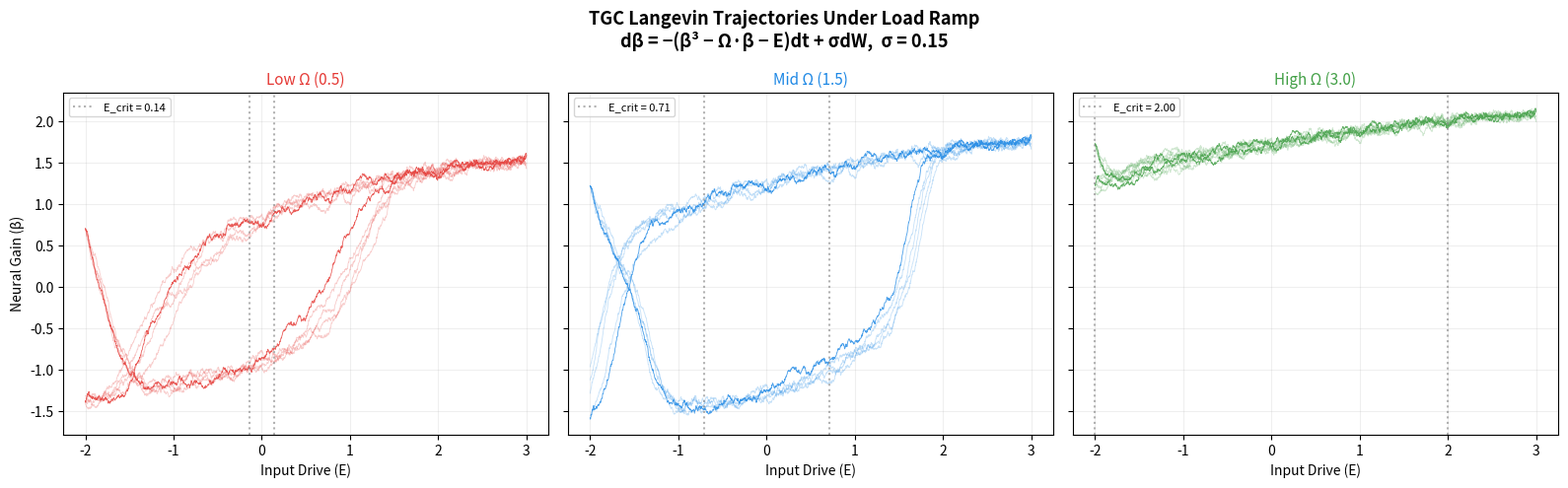
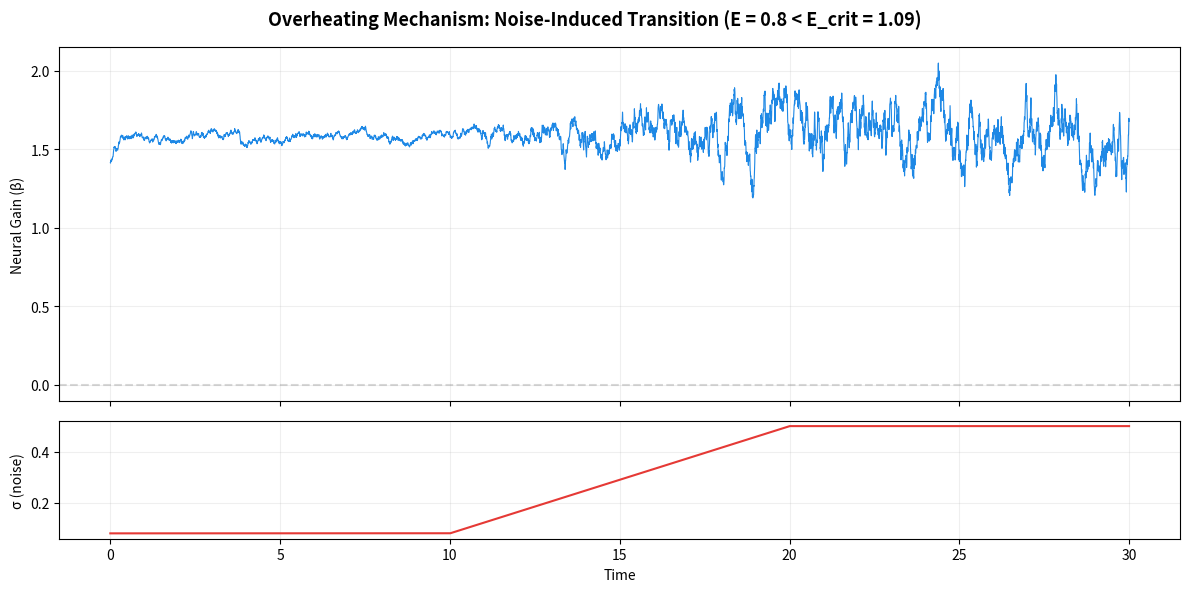
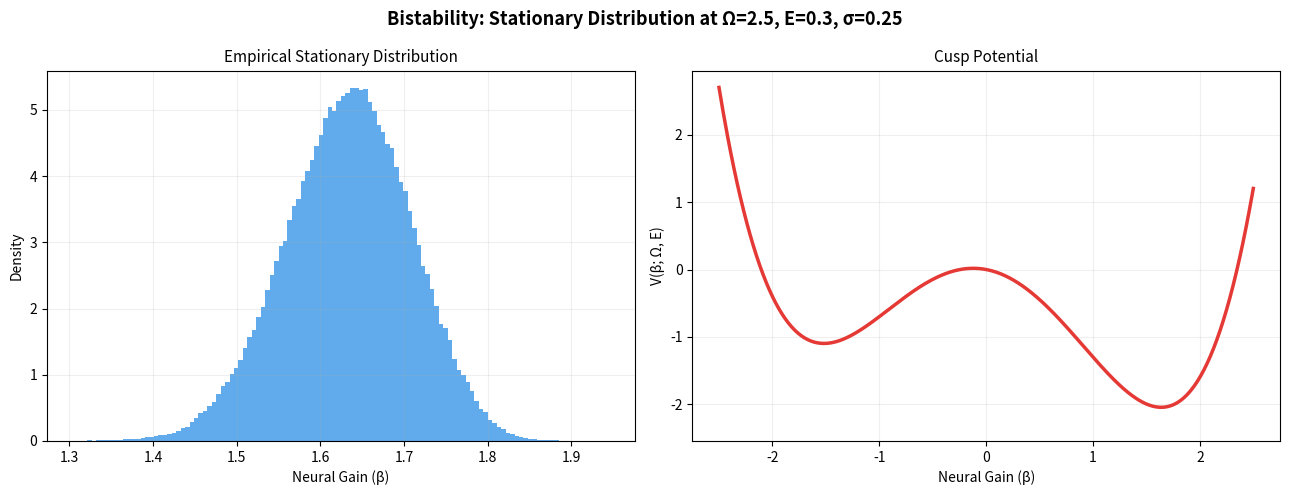

Here is the Python script that generated these plots, in order:
"""
TGC Model — Stochastic Langevin Simulation (Equation 1)
========================================================
Harada (2026): Thermostatic Gain Control Model

Simulates the core TGC dynamics:
    dβ_t = −(β³_t − Ω·β_t − E) dt + σ dW_t

Generates:
  - Figure: Langevin trajectories under load ramp for different Ω values
  - Figure: Noise-induced transition (Overheating scenario)
  - Figure: Bistability demonstration (bimodal stationary distribution)

Usage:
    python simulation/tgc_langevin.py
"""

import numpy as np
import matplotlib.pyplot as plt
from matplotlib.gridspec import GridSpec


# ══════════════════════════════════════════════
# Core TGC Dynamics
# ══════════════════════════════════════════════

def cusp_potential(beta, omega, E):
    """V(β; Ω, E) = β⁴/4 − Ω·β²/2 − E·β"""
    return beta**4 / 4 - omega * beta**2 / 2 - E * beta


def cusp_drift(beta, omega, E):
    """Deterministic drift: −dV/dβ = −(β³ − Ω·β − E)"""
    return -(beta**3 - omega * beta - E)


def langevin_step(beta, omega, E, sigma, dt):
    """Single Euler–Maruyama step for the TGC Langevin equation."""
    drift = cusp_drift(beta, omega, E)
    noise = sigma * np.sqrt(dt) * np.random.randn()
    return beta + drift * dt + noise


def simulate_trajectory(omega, E_sequence, sigma, dt=0.01, beta0=None):
    """
    Simulate a full TGC trajectory under a time-varying E sequence.

    Parameters
    ----------
    omega : float
        Stability factor (splitting parameter).
    E_sequence : array-like
        Time series of input drive values.
    sigma : float
        Noise amplitude.
    dt : float
        Integration timestep.
    beta0 : float or None
        Initial gain state. If None, starts at upper stable root for E=0.

    Returns
    -------
    beta_traj : np.ndarray
        Trajectory of latent gain state β.
    """
    if beta0 is None:
        beta0 = np.sqrt(omega) if omega > 0 else 0.0

    n_steps = len(E_sequence)
    beta_traj = np.zeros(n_steps)
    beta_traj[0] = beta0

    for t in range(1, n_steps):
        beta_traj[t] = langevin_step(
            beta_traj[t - 1], omega, E_sequence[t], sigma, dt
        )
    return beta_traj


# ══════════════════════════════════════════════
# Figure 1: Langevin Trajectories Under Load Ramp
# ══════════════════════════════════════════════

def plot_langevin_trajectories():
    """
    Demonstrates TGC predictions 1–3 (bistability, hysteresis, threshold asymmetry)
    by simulating ascending/descending load ramps for three Ω values.
    """
    dt = 0.005
    sigma = 0.15
    n_ramp = 2000

    E_asc = np.linspace(-2.0, 3.0, n_ramp)
    E_desc = np.linspace(3.0, -2.0, n_ramp)
    E_full = np.concatenate([E_asc, E_desc])

    omegas = [0.5, 1.5, 3.0]
    labels = ["Low Ω (0.5)", "Mid Ω (1.5)", "High Ω (3.0)"]
    colors = ["#E53935", "#1E88E5", "#43A047"]

    fig, axes = plt.subplots(1, 3, figsize=(16, 5), sharey=True)
    fig.suptitle(
        "TGC Langevin Trajectories Under Load Ramp\n"
        "dβ = −(β³ − Ω·β − E)dt + σdW,  σ = 0.15",
        fontsize=13, fontweight="bold",
    )

    for ax, omega, label, color in zip(axes, omegas, labels, colors):
        # Run 5 stochastic replicates
        for rep in range(5):
            np.random.seed(42 + rep)
            traj = simulate_trajectory(omega, E_full, sigma, dt)
            alpha = 0.8 if rep == 0 else 0.25
            ax.plot(E_full, traj, color=color, alpha=alpha, lw=0.6)

        # Mark theoretical bifurcation points
        E_crit = np.sqrt(4 * omega**3 / 27) if omega > 0 else 0
        if E_crit < 3.0:
            ax.axvline(E_crit, color="gray", ls=":", alpha=0.6, label=f"E_crit = {E_crit:.2f}")
            ax.axvline(-E_crit, color="gray", ls=":", alpha=0.6)

        ax.set_xlabel("Input Drive (E)", fontsize=10)
        ax.set_title(label, fontsize=11, color=color)
        ax.legend(fontsize=8, loc="upper left")
        ax.grid(True, alpha=0.2)

    axes[0].set_ylabel("Neural Gain (β)", fontsize=10)
    plt.tight_layout()
    plt.savefig("figures/fig_langevin_trajectories.png", dpi=300)
    plt.show()
    print("✅ Saved: figures/fig_langevin_trajectories.png")


# ══════════════════════════════════════════════
# Figure 2: Overheating (Noise-Induced Transition)
# ══════════════════════════════════════════════

def plot_overheating_demo():
    """
    Demonstrates Prediction 4: noise-induced transition while E < E_crit.
    σ increases over time (simulating tonic LC-NE escalation).
    """
    dt = 0.005
    omega = 2.0
    E_constant = 0.8  # Below E_crit
    E_crit = np.sqrt(4 * omega**3 / 27)

    n_steps = 6000
    sigma_base = 0.08
    sigma_escalation = np.concatenate([
        np.full(2000, sigma_base),
        np.linspace(sigma_base, 0.5, 2000),
        np.full(2000, 0.5),
    ])

    np.random.seed(123)
    beta = np.sqrt(omega)
    traj = np.zeros(n_steps)
    for t in range(n_steps):
        traj[t] = beta
        beta = langevin_step(beta, omega, E_constant, sigma_escalation[t], dt)

    time = np.arange(n_steps) * dt

    fig, (ax1, ax2) = plt.subplots(2, 1, figsize=(12, 6), sharex=True,
                                    gridspec_kw={"height_ratios": [3, 1]})
    fig.suptitle(
        f"Overheating Mechanism: Noise-Induced Transition (E = {E_constant} < E_crit = {E_crit:.2f})",
        fontsize=13, fontweight="bold",
    )

    ax1.plot(time, traj, color="#1E88E5", lw=0.8)
    ax1.set_ylabel("Neural Gain (β)", fontsize=10)
    ax1.axhline(0, color="gray", ls="--", alpha=0.3)
    ax1.grid(True, alpha=0.2)

    ax2.plot(time, sigma_escalation, color="#E53935", lw=1.5)
    ax2.set_ylabel("σ (noise)", fontsize=10)
    ax2.set_xlabel("Time", fontsize=10)
    ax2.grid(True, alpha=0.2)

    plt.tight_layout()
    plt.savefig("figures/fig_overheating_demo.png", dpi=300)
    plt.show()
    print("✅ Saved: figures/fig_overheating_demo.png")


# ══════════════════════════════════════════════
# Figure 3: Stationary Distribution (Bistability)
# ══════════════════════════════════════════════

def plot_stationary_distribution():
    """
    Long-run simulation at fixed (Ω, E) in the bistable regime.
    Shows bimodal histogram of β (Prediction 1).
    """
    dt = 0.005
    omega = 2.5
    E = 0.3
    sigma = 0.25
    n_steps = 200000

    np.random.seed(77)
    beta = 1.0
    samples = np.zeros(n_steps)
    for t in range(n_steps):
        samples[t] = beta
        beta = langevin_step(beta, omega, E, sigma, dt)

    # Discard burn-in
    samples = samples[10000:]

    fig, (ax1, ax2) = plt.subplots(1, 2, figsize=(13, 5))
    fig.suptitle(
        f"Bistability: Stationary Distribution at Ω={omega}, E={E}, σ={sigma}",
        fontsize=13, fontweight="bold",
    )

    # Histogram
    ax1.hist(samples, bins=120, density=True, color="#1E88E5", alpha=0.7, edgecolor="none")
    ax1.set_xlabel("Neural Gain (β)", fontsize=10)
    ax1.set_ylabel("Density", fontsize=10)
    ax1.set_title("Empirical Stationary Distribution", fontsize=11)
    ax1.grid(True, alpha=0.2)

    # Potential landscape
    beta_grid = np.linspace(-2.5, 2.5, 500)
    V = cusp_potential(beta_grid, omega, E)
    ax2.plot(beta_grid, V, color="#E53935", lw=2.5)
    ax2.set_xlabel("Neural Gain (β)", fontsize=10)
    ax2.set_ylabel("V(β; Ω, E)", fontsize=10)
    ax2.set_title("Cusp Potential", fontsize=11)
    ax2.set_ylim(V.min() - 0.5, V.min() + 5)
    ax2.grid(True, alpha=0.2)

    plt.tight_layout()
    plt.savefig("figures/fig_stationary_bistability.png", dpi=300)
    plt.show()
    print("✅ Saved: figures/fig_stationary_bistability.png")


# ══════════════════════════════════════════════
# Main
# ══════════════════════════════════════════════

if __name__ == "__main__":
    import os
    os.makedirs("figures", exist_ok=True)

    print("=" * 60)
    print("TGC Model — Stochastic Langevin Simulation")
    print("Harada (2026), Equation 1")
    print("=" * 60)

    plot_langevin_trajectories()
    plot_overheating_demo()
    plot_stationary_distribution()

    print("\n✅ All simulations complete.")
